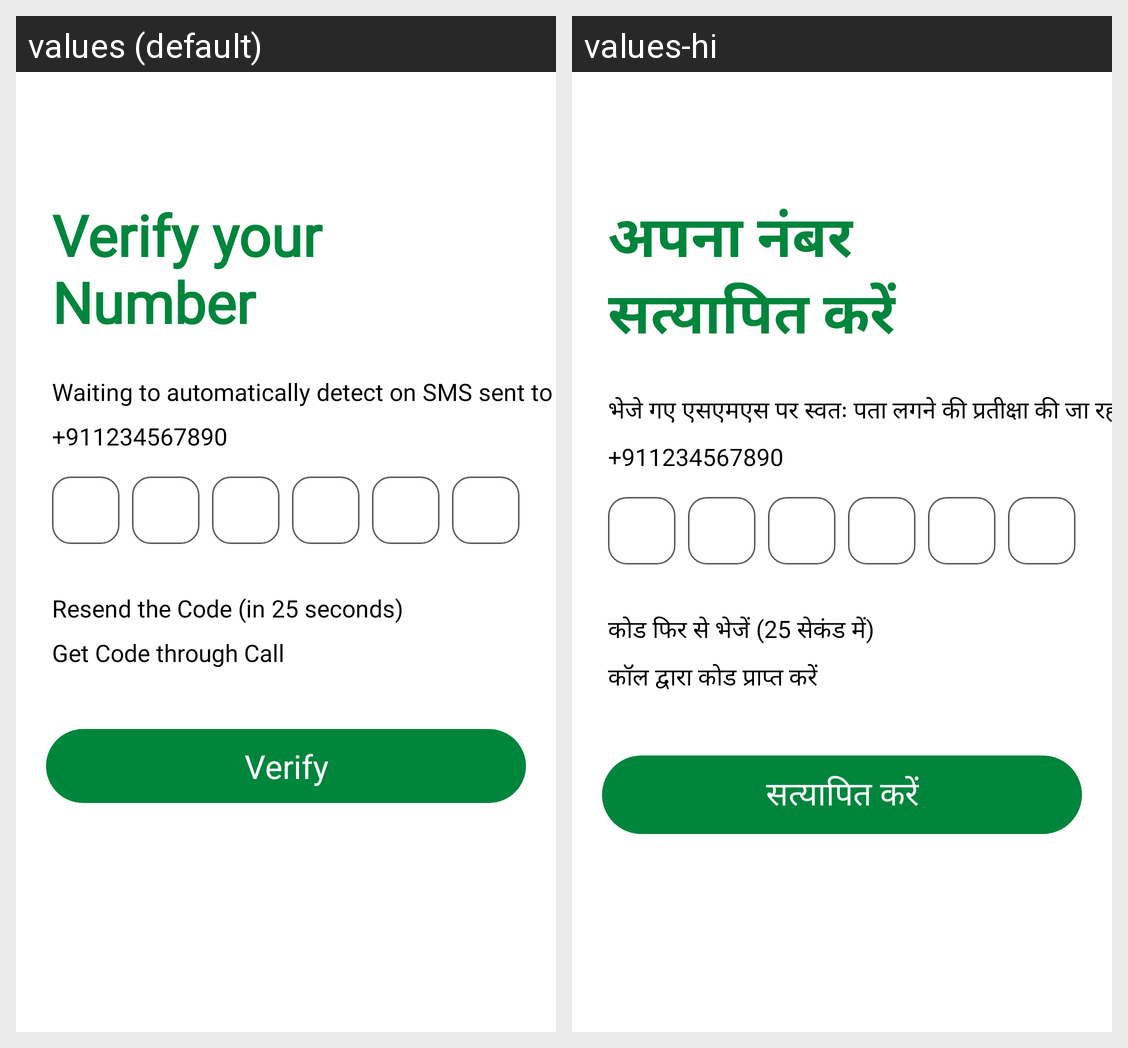

Here is an Android app screen in its default locale and in the app's own translations. Write out the translated-string differences for the strings that appear on this screen.
Android screen res/layout/fragment_enter_otp.xml rendered under 2 locales, left to right: values (default), values-hi. Device: Nexus 5 (rendered at 1080×1920; each locale shown at half size, 540×960, under a caption strip naming it); theme Theme.MaterialComponents.DayNight.NoActionBar.
Strings drawn on this screen, with the default value and each locale's value (text and hints the layout hard-codes, and strings that could not be matched under every locale, appear in the picture but are not listed):

verify_your_number
  values: Verify your 
      Number
  values-hi: अपना नंबर 
      सत्यापित करें

verify
  values: Verify
  values-hi: सत्यापित करें

resend_the_code_in_25_seconds
  values: Resend the Code (in 25 seconds)
  values-hi: कोड फिर से भेजें (25 सेकंड में)

get_code_through_call
  values: Get Code through Call
  values-hi: कॉल द्वारा कोड प्राप्त करें

waiting_to_automatically_detect_on_sms_sent_to
  values: Waiting to automatically detect on SMS sent to
  values-hi: भेजे गए एसएमएस पर स्वतः पता लगने की प्रतीक्षा की जा रही है
